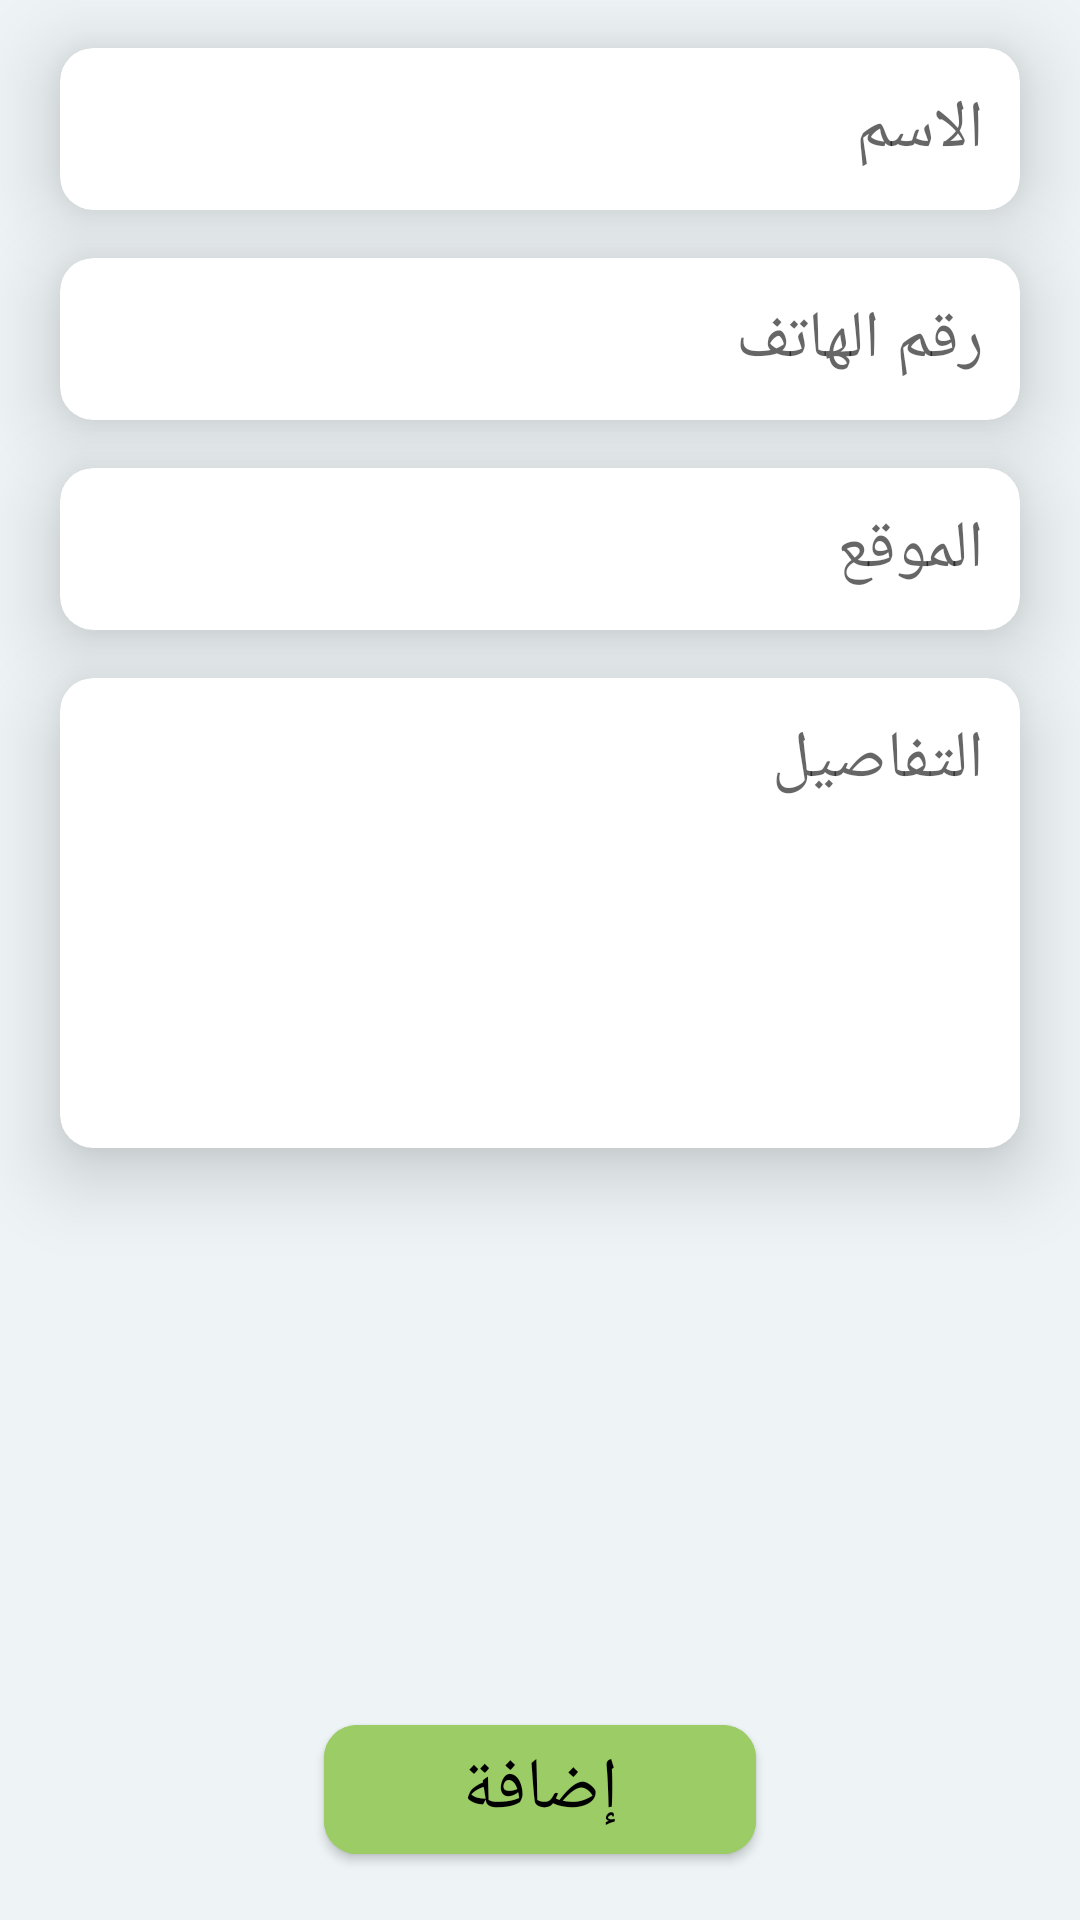

Android layout source for this screen:
<!-- AndroidManifest.xml: application theme Theme.Mccganalytics -->
<!-- res/layout/fragment_add_user.xml -->
<?xml version="1.0" encoding="utf-8"?>
<layout xmlns:android="http://schemas.android.com/apk/res/android"
    xmlns:app="http://schemas.android.com/apk/res-auto"
    xmlns:tools="http://schemas.android.com/tools">

    <data>

    </data>

    <androidx.constraintlayout.widget.ConstraintLayout
        android:layout_width="match_parent"
        android:layout_height="match_parent"
        android:background="@color/background">


        <androidx.cardview.widget.CardView
            android:id="@+id/cardView5"
            android:layout_width="match_parent"
            android:layout_height="wrap_content"
            android:layout_marginHorizontal="@dimen/fragment_horizontal_margin_page"
            android:layout_marginVertical="@dimen/fragment_vertical_margin_normal"
            android:layout_weight="1"
            app:cardCornerRadius="@dimen/card_corner_radius_normal"
            app:cardElevation="@dimen/card_elevation"
            app:layout_constraintEnd_toEndOf="parent"
            app:layout_constraintStart_toStartOf="parent"
            app:layout_constraintTop_toTopOf="parent"
            app:layout_constraintWidth_percent="0.25">

            <EditText
                android:id="@+id/txtName"
                android:layout_width="match_parent"
                android:layout_height="match_parent"
                android:autofillHints="الاسم"
                android:backgroundTint="@color/background_item"
                android:fontFamily="@font/zahra_arabic"
                android:gravity="top"
                android:hint="الاسم"
                android:inputType="text"
                android:paddingHorizontal="@dimen/fragment_horizontal_padding_normal"
                android:paddingVertical="@dimen/fragment_vertical_padding_normal"
                android:textColor="@color/onSecondary"
                android:textSize="22sp" />
        </androidx.cardview.widget.CardView>

        <androidx.cardview.widget.CardView
            android:id="@+id/cardView7"
            android:layout_width="match_parent"
            android:layout_height="wrap_content"
            android:layout_marginHorizontal="@dimen/fragment_horizontal_margin_page"
            android:layout_marginVertical="@dimen/fragment_vertical_margin_normal"
            android:layout_weight="1"
            app:cardCornerRadius="@dimen/card_corner_radius_normal"
            app:cardElevation="@dimen/card_elevation"
            app:layout_constraintEnd_toEndOf="parent"
            app:layout_constraintStart_toStartOf="parent"
            app:layout_constraintTop_toBottomOf="@+id/cardView5"
            app:layout_constraintWidth_percent="0.25">

            <EditText
                android:id="@+id/txtNum"
                android:layout_width="match_parent"
                android:layout_height="match_parent"
                android:autofillHints="رقم الهاتف"
                android:backgroundTint="@color/background_item"
                android:fontFamily="@font/zahra_arabic"
                android:gravity="top"
                android:hint="رقم الهاتف"
                android:inputType="number"
                android:paddingHorizontal="@dimen/fragment_horizontal_padding_normal"
                android:paddingVertical="@dimen/fragment_vertical_padding_normal"
                android:textColor="@color/onSecondary"
                android:textSize="22sp" />
        </androidx.cardview.widget.CardView>

        <androidx.cardview.widget.CardView
            android:id="@+id/cardView8"
            android:layout_width="match_parent"
            android:layout_height="wrap_content"
            android:layout_marginHorizontal="@dimen/fragment_horizontal_margin_page"
            android:layout_marginVertical="@dimen/fragment_vertical_margin_normal"
            android:layout_weight="1"
            app:cardCornerRadius="@dimen/card_corner_radius_normal"
            app:cardElevation="@dimen/card_elevation"
            app:layout_constraintEnd_toEndOf="parent"
            app:layout_constraintStart_toStartOf="parent"
            app:layout_constraintTop_toBottomOf="@+id/cardView7"
            app:layout_constraintWidth_percent="0.25">

            <EditText
                android:id="@+id/txtAddress"
                android:layout_width="match_parent"
                android:layout_height="match_parent"
                android:autofillHints="مكان السكن"
                android:backgroundTint="@color/background_item"
                android:fontFamily="@font/zahra_arabic"
                android:gravity="top"
                android:hint="الموقع"
                android:inputType="text"
                android:paddingHorizontal="@dimen/fragment_horizontal_padding_normal"
                android:paddingVertical="@dimen/fragment_vertical_padding_normal"
                android:textColor="@color/onSecondary"
                android:textSize="22sp" />
        </androidx.cardview.widget.CardView>

        <androidx.cardview.widget.CardView
            android:id="@+id/cardView9"
            android:layout_width="match_parent"
            android:layout_height="wrap_content"
            android:layout_marginHorizontal="@dimen/fragment_horizontal_margin_page"
            android:layout_marginVertical="@dimen/fragment_vertical_margin_normal"
            android:layout_weight="1"
            app:cardCornerRadius="@dimen/card_corner_radius_normal"
            app:cardElevation="@dimen/card_elevation"
            app:layout_constraintEnd_toEndOf="parent"
            app:layout_constraintStart_toStartOf="parent"
            app:layout_constraintTop_toBottomOf="@+id/cardView8"
            app:layout_constraintWidth_percent="0.25">

            <EditText
                android:id="@+id/txtNote"
                android:layout_width="match_parent"
                android:layout_height="match_parent"
                android:backgroundTint="@color/background_item"
                android:fontFamily="@font/zahra_arabic"
                android:gravity="top"
                android:hint="التفاصيل"
                android:inputType="textMultiLine"
                android:lines="5"
                android:paddingHorizontal="@dimen/fragment_horizontal_padding_normal"
                android:paddingVertical="@dimen/fragment_vertical_padding_normal"
                android:textColor="@color/onSecondary"
                android:textSize="22sp" />
        </androidx.cardview.widget.CardView>


        <com.google.android.material.button.MaterialButton
            android:id="@+id/btnAdd"
            android:layout_width="0dp"
            android:layout_height="55dp"
            android:backgroundTint="@color/primary"
            android:layout_marginVertical="@dimen/fragment_vertical_margin_normal"
            android:text="إضافة"
            android:textColor="@color/onPrimary"
            android:textSize="24sp"
            android:fontFamily="@font/zahra_arabic"
            app:cornerRadius="@dimen/card_corner_radius_normal"
            app:layout_constraintBottom_toBottomOf="parent"
            app:layout_constraintEnd_toEndOf="parent"
            app:layout_constraintStart_toStartOf="parent"
            app:layout_constraintWidth_percent="0.4" />
    </androidx.constraintlayout.widget.ConstraintLayout>
</layout>
<!-- resources referenced by this layout -->
<resources>
  <color name="background">#EEF4F6</color>
  <color name="background_item">@color/white</color>
  <color name="onPrimary">@color/black</color>
  <color name="onSecondary">@color/AcPrimary</color>
  <color name="primary">#9CCC65</color>
  <dimen name="card_corner_radius_normal">11dp</dimen>
  <dimen name="card_elevation">15dp</dimen>
  <dimen name="fragment_horizontal_margin_page">20dp</dimen>
  <dimen name="fragment_horizontal_padding_normal">12dp</dimen>
  <dimen name="fragment_vertical_margin_normal">16dp</dimen>
  <dimen name="fragment_vertical_padding_normal">12dp</dimen>
  <style name="Theme.Mccganalytics" parent="Theme.MaterialComponents.DayNight.NoActionBar.Bridge">
          
          <item name="colorPrimary">@color/purple_500</item>
          <item name="colorPrimaryVariant">@color/purple_700</item>
          <item name="colorOnPrimary">@color/white</item>
          
          <item name="colorSecondary">@color/teal_200</item>
          <item name="colorSecondaryVariant">@color/teal_700</item>
          <item name="colorOnSecondary">@color/black</item>
          
          <item name="android:statusBarColor" tools:targetApi="l">?attr/colorPrimaryVariant</item>
          
      </style>
  <color name="white">#FFFFFFFF</color>
  <color name="black">#FF000000</color>
  <color name="AcPrimary">#33691E</color>
  <color name="purple_500">#FF6200EE</color>
  <color name="purple_700">#FF3700B3</color>
  <color name="teal_200">#FF03DAC5</color>
  <color name="teal_700">#FF018786</color>
</resources>
